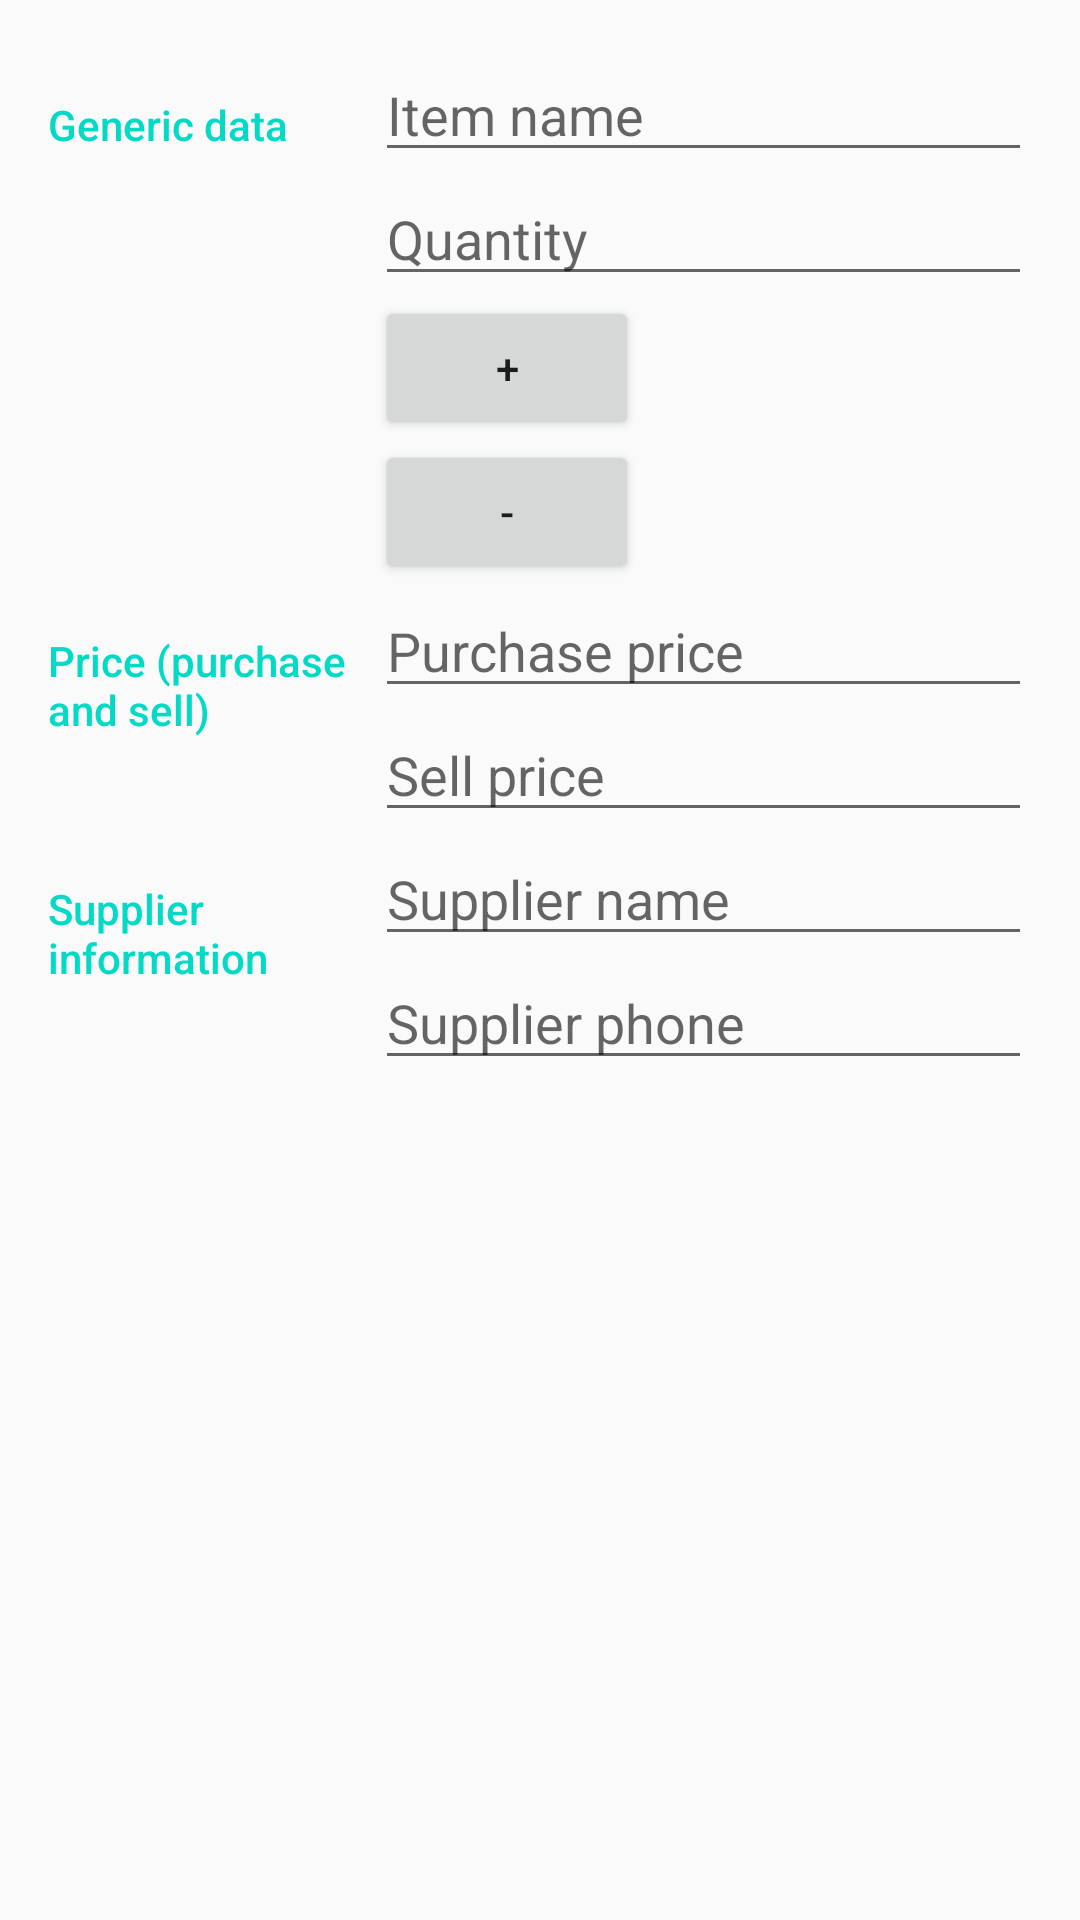

Write the Android layout XML for this screen, with the resource values it uses.
<!-- AndroidManifest.xml: application theme AppTheme -->
<!-- res/layout/activity_editor.xml -->
<?xml version="1.0" encoding="utf-8"?>
<LinearLayout xmlns:android="http://schemas.android.com/apk/res/android"
    xmlns:tools="http://schemas.android.com/tools"
    android:layout_width="match_parent"
    android:layout_height="match_parent"
    android:orientation="vertical"
    android:padding="@dimen/generic_padding"
    tools:context=".EditorActivity">

    
    <LinearLayout
        android:layout_width="match_parent"
        android:layout_height="wrap_content"
        android:orientation="horizontal">

        
        <TextView
            style="@style/CategoryTitleStyle"
            android:text="@string/category_generic" />

        
        <LinearLayout
            android:layout_width="0dp"
            android:layout_height="wrap_content"
            android:layout_weight="2"
            android:orientation="vertical"
            android:paddingLeft="@dimen/input_padding">

            
            <EditText
                android:id="@+id/edit_item_name"
                android:layout_width="match_parent"
                android:layout_height="wrap_content"
                android:hint="@string/hint_item_name"
                android:inputType="textCapWords" />

            <EditText
                android:id="@+id/edit_item_quantity"
                android:layout_width="match_parent"
                android:layout_height="wrap_content"
                android:hint="@string/hint_item_quantity"
                android:inputType="number" />

            <Button
                android:id="@+id/button_plus_quantity"
                android:layout_width="wrap_content"
                android:layout_height="wrap_content"
                android:text="+" />

            <Button
                android:id="@+id/button_minus_quantity"
                android:layout_width="wrap_content"
                android:layout_height="wrap_content"
                android:text="-" />
        </LinearLayout>
    </LinearLayout>

    
    <LinearLayout
        android:layout_width="match_parent"
        android:layout_height="wrap_content"
        android:orientation="horizontal">

        
        <TextView
            style="@style/CategoryTitleStyle"
            android:text="@string/category_price" />

        
        <LinearLayout
            android:layout_width="0dp"
            android:layout_height="wrap_content"
            android:layout_weight="2"
            android:orientation="vertical"
            android:paddingLeft="@dimen/input_padding">

            
            <EditText
                android:id="@+id/edit_item_price_purchase"
                android:layout_width="match_parent"
                android:layout_height="wrap_content"
                android:hint="@string/hint_item_price_purchase"
                android:inputType="number" />

            
            <EditText
                android:id="@+id/edit_item_price_sell"
                android:layout_width="match_parent"
                android:layout_height="wrap_content"
                android:hint="@string/hint_item_price_sell"
                android:inputType="number" />

        </LinearLayout>
    </LinearLayout>

    
    <LinearLayout
        android:layout_width="match_parent"
        android:layout_height="wrap_content"
        android:orientation="horizontal">

        
        <TextView
            style="@style/CategoryTitleStyle"
            android:text="@string/category_supplier" />

        
        <LinearLayout
            android:layout_width="0dp"
            android:layout_height="wrap_content"
            android:layout_weight="2"
            android:orientation="vertical"
            android:paddingLeft="@dimen/input_padding">

            
            <EditText
                android:id="@+id/edit_item_supplier_name"
                android:layout_width="match_parent"
                android:layout_height="wrap_content"
                android:hint="@string/hint_item_supplier_name"
                android:inputType="textCapWords" />

            
            <EditText
                android:id="@+id/edit_item_supplier_phone"
                android:layout_width="match_parent"
                android:layout_height="wrap_content"
                android:hint="@string/hint_item_supplier_phone"
                android:inputType="phone" />

            <Button
                android:id="@+id/button_call_supplier"
                android:layout_width="match_parent"
                android:layout_height="wrap_content"
                android:text="@string/button_call_supplier"
                android:visibility="gone" />

            <Button
                android:id="@+id/button_delete"
                android:layout_width="match_parent"
                android:layout_height="wrap_content"
                android:text="@string/button_delete"
                android:visibility="gone" />

        </LinearLayout>
    </LinearLayout>
</LinearLayout>
<!-- resources referenced by this layout -->
<resources>
  <dimen name="generic_padding">16dp</dimen>
  <string name="button_call_supplier">Call supplier</string>
  <string name="button_delete">Delete</string>
  <string name="category_generic">Generic data</string>
  <string name="category_price">Price (purchase and sell)</string>
  <string name="category_supplier">Supplier information</string>
  <string name="hint_item_name">Item name</string>
  <string name="hint_item_price_purchase">Purchase price</string>
  <string name="hint_item_price_sell">Sell price</string>
  <string name="hint_item_quantity">Quantity</string>
  <string name="hint_item_supplier_name">Supplier name</string>
  <string name="hint_item_supplier_phone">Supplier phone</string>
  <style name="CategoryTitleStyle">
          <item name="android:layout_height">wrap_content</item>
          <item name="android:layout_width">0dp</item>
          <item name="android:layout_weight">1</item>
          <item name="android:paddingTop">@dimen/generic_padding</item>
          <item name="android:textColor">@color/colorAccent</item>
          <item name="android:fontFamily">sans-serif-medium</item>
          <item name="android:textAppearance">?android:textAppearanceSmall</item>
      </style>
  <style name="AppTheme" parent="Theme.AppCompat.Light.DarkActionBar">
          
          <item name="colorPrimary">@color/colorPrimary</item>
          <item name="colorPrimaryDark">@color/colorPrimaryDark</item>
          <item name="colorAccent">@color/colorAccent</item>
      </style>
  <!-- not gathered from this repository: default colours our renderer supplied (Android Studio template values) -->
  <color name="colorPrimary">#FF6200EE</color>
  <color name="colorPrimaryDark">#FF3700B3</color>
  <color name="colorAccent">#FF03DAC5</color>
</resources>
